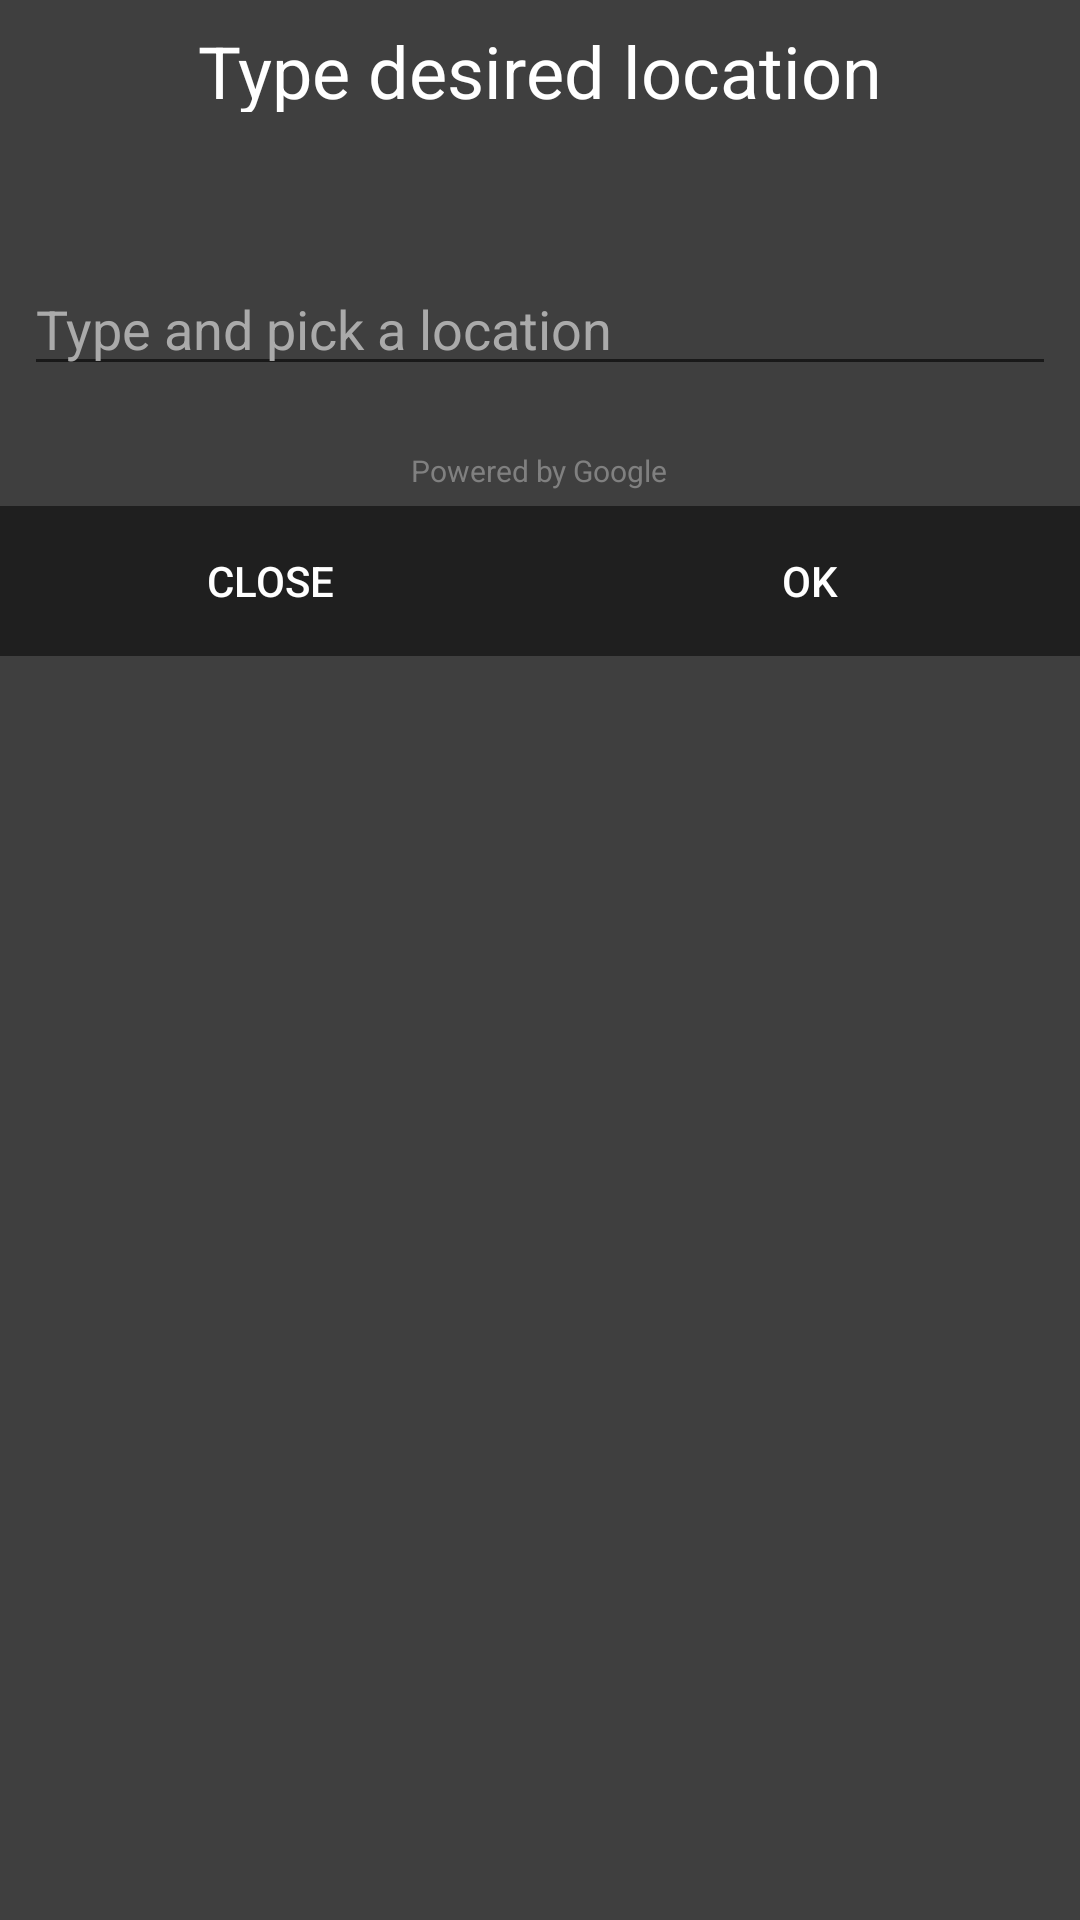

The Android layout XML behind this screen, and the referenced resources:
<!-- AndroidManifest.xml: application theme AppTheme -->
<!-- res/layout/dialog_pick_place.xml -->
<?xml version="1.0" encoding="utf-8"?>
<RelativeLayout xmlns:android="http://schemas.android.com/apk/res/android"
                android:layout_width="match_parent"
                android:layout_height="match_parent"

                android:background="#BF000000">

    <RelativeLayout
        android:id="@+id/contentDialog"
        android:layout_width="match_parent"
        android:layout_height="wrap_content"
        android:layout_marginBottom="15dp">

        <LinearLayout
            android:id="@+id/linearLayout3"
            android:layout_width="match_parent"
            android:layout_height="wrap_content"
            android:layout_alignParentLeft="true"
            android:layout_alignParentStart="true"
            android:layout_alignParentTop="true"
            android:gravity="center"
            android:orientation="horizontal">

            <TextView
                android:id="@+id/textView2"
                android:layout_marginTop="5dp"
                android:layout_width="wrap_content"
                android:layout_height="wrap_content"
                android:text="@string/type_desired_location_title"
                android:textColor="@android:color/white"
                android:textSize="24sp"/>


        </LinearLayout>


        <AutoCompleteTextView
            android:id="@+id/autocomplete"
            android:layout_width="match_parent"
            android:layout_height="wrap_content"
            android:layout_below="@+id/linearLayout3"
            android:layout_marginBottom="20dp"
            android:layout_marginLeft="8dp"
            android:layout_marginRight="8dp"
            style="@style/Base.Widget.AppCompat.EditText"
            android:layout_marginTop="50dp"
            android:focusable="true"
            android:focusableInTouchMode="true"
            android:textColor="@android:color/white"
            android:hint="@string/type_and_pick_location"
            android:textColorHint="@android:color/darker_gray"/>


    </RelativeLayout>


    <LinearLayout
        android:id="@+id/linearLayout4"
        style="?android:attr/buttonBarStyle"
        android:layout_width="match_parent"
        android:layout_height="wrap_content"
        android:layout_below="@+id/contentDialog"
        android:layout_marginTop="5dp"
        android:background="#80000000"

        android:orientation="horizontal">
        <Button
            android:id="@+id/alertDialogCloseButton"
            style="?android:attr/buttonBarButtonStyle"
            android:layout_width="0dp"
            android:layout_weight="50"
            android:layout_height="50dp"
            android:background="?android:attr/selectableItemBackground"
            android:singleLine="true"

            android:text="@string/close_app_button_title"
            android:textColor="@android:color/white"/>
        <Button
            android:id="@+id/alertDialogButton"
            style="?android:attr/buttonBarButtonStyle"
            android:layout_width="0dp"
            android:layout_height="50dp"
            android:layout_weight="50"
            android:background="?android:attr/selectableItemBackground"
            android:singleLine="true"

            android:text="@string/ok_button"
            android:textColor="@android:color/white"/>


    </LinearLayout>

    <TextView
        android:layout_width="wrap_content"
        android:layout_height="wrap_content"
        android:textAppearance="?android:attr/textAppearanceSmall"
        android:text="@string/powered_by_google"
        android:id="@+id/textView3"
        android:layout_above="@+id/linearLayout4"
        android:layout_centerHorizontal="true"

        android:textColor="#808080"
        android:textSize="10sp" />


</RelativeLayout>
<!-- resources referenced by this layout -->
<resources>
  <string name="close_app_button_title">Close</string>
  <string name="ok_button">OK</string>
  <string name="powered_by_google">Powered by Google</string>
  <string name="type_and_pick_location">Type and pick a location</string>
  <string name="type_desired_location_title">Type desired location</string>
  <style name="AppTheme" parent="Theme.AppCompat.Light.NoActionBar">
          
      </style>
</resources>
